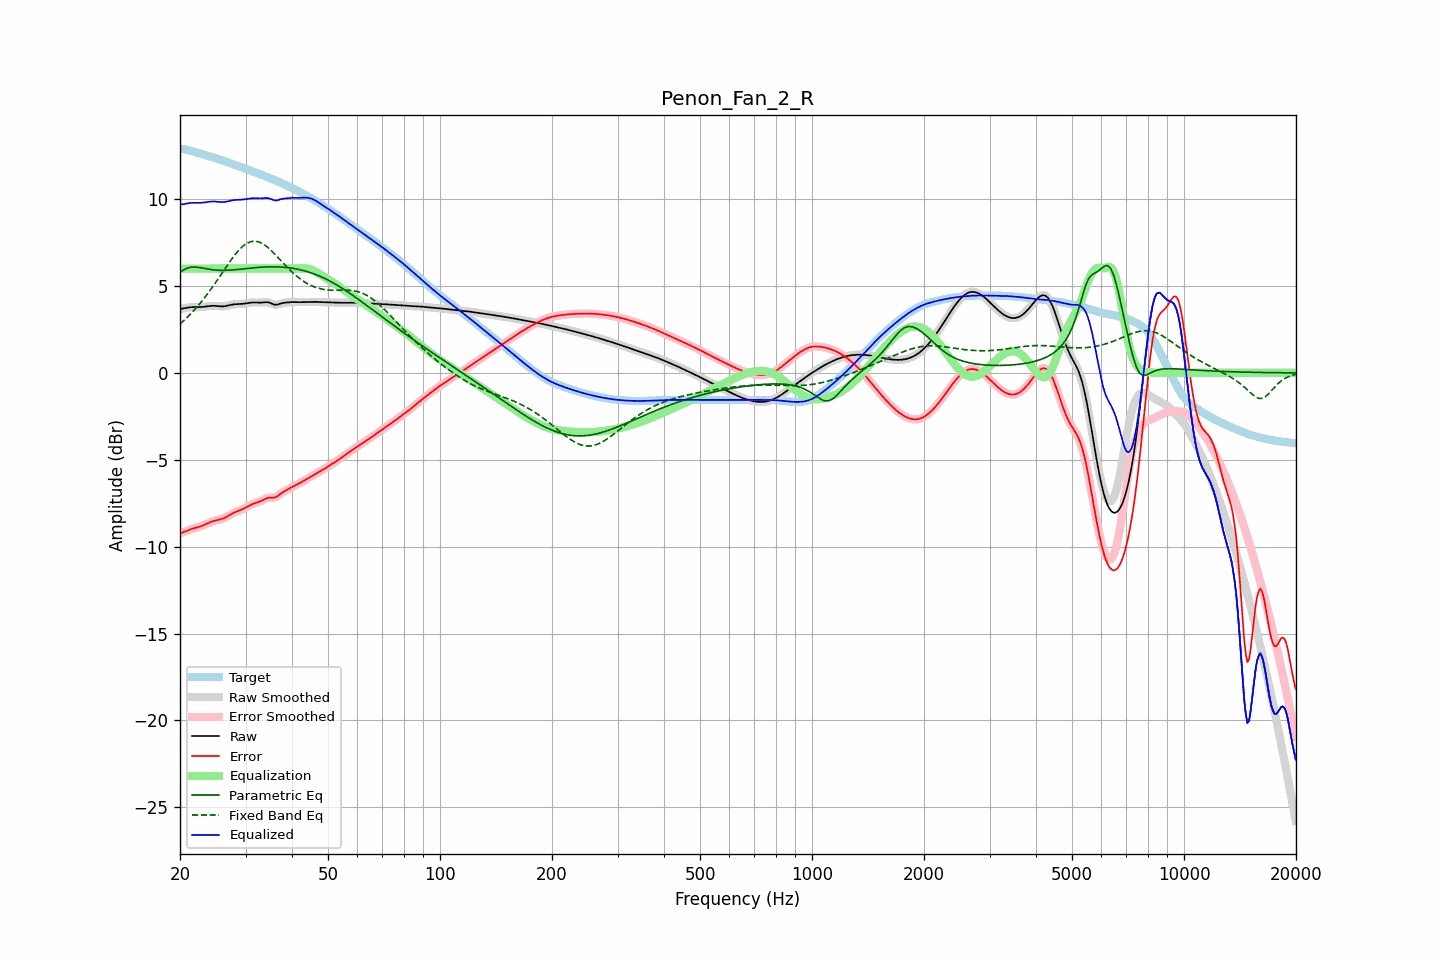

Data behind this chart, as committed beside it:
frequency, raw, error, smoothed, error_smoothed, equalization, parametric_eq, fixed_band_eq, equalized_raw, equalized_smoothed, target
20.00, 3.68, -9.22, 3.67, -9.22, 6.00, 5.78, 2.82, 9.68, 9.67, 12.89
20.20, 3.69, -9.20, 3.69, -9.20, 6.00, 5.85, 2.90, 9.69, 9.69, 12.89
20.40, 3.71, -9.17, 3.71, -9.17, 6.00, 5.91, 2.98, 9.71, 9.71, 12.88
20.61, 3.73, -9.14, 3.73, -9.14, 6.00, 5.96, 3.07, 9.73, 9.73, 12.86
20.81, 3.75, -9.10, 3.75, -9.10, 6.00, 6.01, 3.15, 9.75, 9.75, 12.84
21.02, 3.76, -9.06, 3.76, -9.06, 6.00, 6.04, 3.24, 9.76, 9.76, 12.82
21.23, 3.77, -9.02, 3.77, -9.02, 6.00, 6.07, 3.33, 9.77, 9.77, 12.80
21.44, 3.78, -8.99, 3.78, -8.99, 6.00, 6.08, 3.43, 9.78, 9.78, 12.77
21.66, 3.79, -8.96, 3.79, -8.96, 6.00, 6.09, 3.53, 9.79, 9.79, 12.75
21.87, 3.79, -8.93, 3.79, -8.93, 6.00, 6.09, 3.63, 9.79, 9.79, 12.72
22.09, 3.79, -8.91, 3.79, -8.91, 6.00, 6.09, 3.73, 9.79, 9.79, 12.69
22.31, 3.79, -8.88, 3.79, -8.88, 6.00, 6.08, 3.84, 9.79, 9.79, 12.67
22.54, 3.79, -8.85, 3.79, -8.85, 6.00, 6.06, 3.95, 9.79, 9.79, 12.64
22.76, 3.79, -8.82, 3.79, -8.82, 6.00, 6.05, 4.06, 9.79, 9.79, 12.61
22.99, 3.79, -8.79, 3.80, -8.79, 6.00, 6.03, 4.17, 9.79, 9.80, 12.58
23.22, 3.81, -8.75, 3.81, -8.75, 6.00, 6.01, 4.29, 9.81, 9.81, 12.56
23.45, 3.82, -8.71, 3.82, -8.71, 6.00, 6.00, 4.41, 9.82, 9.82, 12.53
23.69, 3.83, -8.67, 3.83, -8.67, 6.00, 5.98, 4.53, 9.83, 9.83, 12.50
23.92, 3.84, -8.63, 3.84, -8.63, 6.00, 5.96, 4.66, 9.84, 9.84, 12.47
24.16, 3.85, -8.59, 3.85, -8.59, 6.00, 5.95, 4.78, 9.85, 9.85, 12.44
24.40, 3.86, -8.55, 3.86, -8.55, 6.00, 5.94, 4.91, 9.86, 9.86, 12.41
24.65, 3.86, -8.52, 3.86, -8.52, 6.00, 5.93, 5.05, 9.86, 9.86, 12.38
24.89, 3.86, -8.50, 3.86, -8.50, 6.00, 5.92, 5.18, 9.86, 9.86, 12.35
25.14, 3.85, -8.47, 3.85, -8.47, 6.00, 5.91, 5.31, 9.85, 9.85, 12.32
25.39, 3.84, -8.45, 3.84, -8.45, 6.00, 5.90, 5.45, 9.84, 9.84, 12.29
25.65, 3.83, -8.43, 3.83, -8.43, 6.00, 5.90, 5.59, 9.83, 9.83, 12.26
25.91, 3.83, -8.41, 3.83, -8.40, 6.00, 5.90, 5.72, 9.83, 9.83, 12.23
26.16, 3.83, -8.37, 3.83, -8.37, 6.00, 5.90, 5.86, 9.83, 9.83, 12.20
26.43, 3.84, -8.33, 3.84, -8.33, 6.00, 5.90, 6.00, 9.84, 9.84, 12.17
26.69, 3.86, -8.28, 3.86, -8.28, 6.00, 5.90, 6.13, 9.86, 9.86, 12.14
26.96, 3.88, -8.23, 3.88, -8.23, 6.00, 5.91, 6.27, 9.88, 9.88, 12.11
27.23, 3.90, -8.17, 3.90, -8.18, 6.00, 5.91, 6.40, 9.90, 9.90, 12.07
27.50, 3.92, -8.12, 3.92, -8.12, 6.00, 5.92, 6.53, 9.92, 9.92, 12.04
27.77, 3.94, -8.07, 3.94, -8.07, 6.00, 5.93, 6.65, 9.94, 9.94, 12.01
28.05, 3.95, -8.03, 3.95, -8.03, 6.00, 5.93, 6.78, 9.95, 9.95, 11.98
28.33, 3.95, -7.99, 3.95, -7.99, 6.00, 5.94, 6.89, 9.95, 9.95, 11.94
28.62, 3.96, -7.95, 3.96, -7.95, 6.00, 5.95, 7.00, 9.96, 9.96, 11.91
28.90, 3.96, -7.92, 3.96, -7.92, 6.00, 5.96, 7.10, 9.96, 9.96, 11.88
29.19, 3.97, -7.88, 3.97, -7.88, 6.00, 5.97, 7.19, 9.97, 9.97, 11.84
29.48, 3.97, -7.84, 3.97, -7.83, 6.00, 5.98, 7.28, 9.97, 9.97, 11.81
29.78, 3.99, -7.79, 3.99, -7.79, 6.00, 5.99, 7.36, 9.99, 9.99, 11.78
30.08, 4.00, -7.74, 4.00, -7.74, 6.00, 6.00, 7.42, 10.00, 10.00, 11.74
30.38, 4.02, -7.69, 4.02, -7.69, 6.00, 6.01, 7.48, 10.02, 10.02, 11.71
30.68, 4.03, -7.64, 4.03, -7.64, 6.00, 6.02, 7.52, 10.03, 10.03, 11.67
30.99, 4.04, -7.59, 4.04, -7.59, 6.00, 6.03, 7.55, 10.04, 10.04, 11.64
31.30, 4.05, -7.55, 4.05, -7.55, 6.00, 6.04, 7.57, 10.05, 10.05, 11.60
31.61, 4.05, -7.52, 4.05, -7.52, 6.00, 6.05, 7.58, 10.05, 10.05, 11.57
31.93, 4.05, -7.48, 4.05, -7.48, 6.00, 6.06, 7.57, 10.05, 10.05, 11.53
32.24, 4.05, -7.45, 4.05, -7.45, 6.00, 6.06, 7.56, 10.05, 10.05, 11.50
32.57, 4.04, -7.42, 4.04, -7.42, 6.00, 6.07, 7.53, 10.04, 10.04, 11.46
32.89, 4.04, -7.39, 4.04, -7.39, 6.00, 6.08, 7.50, 10.04, 10.04, 11.43
33.22, 4.05, -7.35, 4.05, -7.34, 6.00, 6.08, 7.45, 10.05, 10.05, 11.39
33.55, 4.05, -7.30, 4.06, -7.30, 6.00, 6.09, 7.40, 10.05, 10.06, 11.36
33.89, 4.07, -7.25, 4.06, -7.25, 6.00, 6.09, 7.33, 10.07, 10.06, 11.32
34.23, 4.07, -7.22, 4.07, -7.22, 6.00, 6.10, 7.27, 10.07, 10.07, 11.28
34.57, 4.06, -7.19, 4.05, -7.19, 6.00, 6.10, 7.19, 10.06, 10.05, 11.24
34.92, 4.03, -7.18, 4.03, -7.18, 6.00, 6.10, 7.11, 10.03, 10.03, 11.21
35.27, 3.99, -7.18, 3.99, -7.18, 6.00, 6.10, 7.02, 9.99, 9.99, 11.17
35.62, 3.95, -7.18, 3.95, -7.18, 6.00, 6.11, 6.93, 9.95, 9.95, 11.13
35.97, 3.92, -7.17, 3.93, -7.16, 6.00, 6.10, 6.83, 9.92, 9.93, 11.09
... 635 more rows
